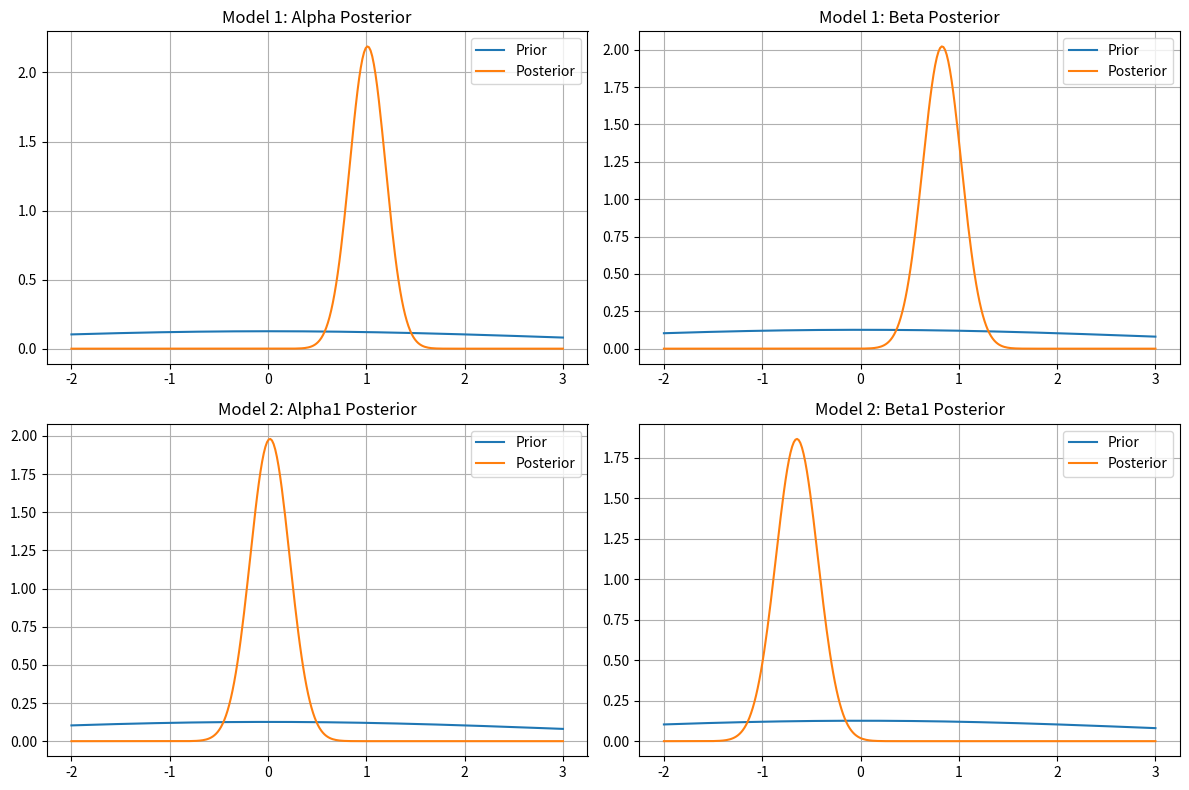

Recreate this plot in Python.
import numpy as np
import matplotlib.pyplot as plt
from scipy.stats import norm, invgamma
import pandas as pd

# ------------------------------
# Simulate toy data for Model 1 and Model 2
# ------------------------------

np.random.seed(42)
n = 30
z = np.random.normal(0, 1, n)  # Macro predictor
f = np.random.normal(0, 1, n)  # Factor
alpha_true = 1.0
beta_true = 0.8
alpha1_true = 0.5
beta1_true = -0.3
sigma2_true = 1.0

# Model 1 (constant alpha and beta)
r1 = alpha_true + beta_true * f + np.random.normal(0, np.sqrt(sigma2_true), n)

# Model 2 (time-varying alpha and beta)
r2 = (alpha_true + alpha1_true * z) + (beta_true + beta1_true * z) * f + np.random.normal(0, np.sqrt(sigma2_true), n)

# ------------------------------
# Bayesian Setup for Model 1: r_t = alpha + beta * f_t + eps_t
# ------------------------------

X1 = np.column_stack((np.ones(n), f))
y1 = r1

# Priors: Normal-Inverse-Gamma
mu0 = np.zeros(2)
Lambda0 = np.eye(2) * 0.1  # prior precision (tau^{-2})
a0 = 2.0  # shape
b0 = 1.0  # scale

# Posterior parameters (conjugate updating)
XtX = X1.T @ X1
Xty = X1.T @ y1
Lambda_n = XtX + Lambda0
mu_n = np.linalg.solve(Lambda_n, Xty + Lambda0 @ mu0)
a_n = a0 + n / 2
b_n = b0 + 0.5 * (y1.T @ y1 + mu0.T @ Lambda0 @ mu0 - mu_n.T @ Lambda_n @ mu_n)

# Predictive distribution components
posterior_variance = invgamma.var(a_n, scale=b_n)

# Prepare results
df_results_model1 = pd.DataFrame({
    "Posterior alpha mean": [mu_n[0]],
    "Posterior beta mean": [mu_n[1]],
    "Posterior sigma^2 mean": [b_n / (a_n - 1)],
    "Posterior sigma^2 variance": [posterior_variance]
})

# ------------------------------
# Bayesian Setup for Model 2: r_t = (alpha + alpha1 * z_t) + (beta + beta1 * z_t) * f_t + eps_t
# ------------------------------

# Construct regressors for Model 2
X2 = np.column_stack((np.ones(n), z, f, z * f))  # Columns: 1, z, f, z*f
y2 = r2

# Priors: Normal-Inverse-Gamma (4 parameters now)
mu0_2 = np.zeros(4)
Lambda0_2 = np.eye(4) * 0.1  # prior precision
a0_2 = 2.0
b0_2 = 1.0

# Posterior updates
XtX_2 = X2.T @ X2
Xty_2 = X2.T @ y2
Lambda_n2 = XtX_2 + Lambda0_2
mu_n2 = np.linalg.solve(Lambda_n2, Xty_2 + Lambda0_2 @ mu0_2)
a_n2 = a0_2 + n / 2
b_n2 = b0_2 + 0.5 * (y2.T @ y2 + mu0_2.T @ Lambda0_2 @ mu0_2 - mu_n2.T @ Lambda_n2 @ mu_n2)

# Predictive distribution components
posterior_variance_2 = invgamma.var(a_n2, scale=b_n2)

# Prepare results
df_results_model2 = pd.DataFrame({
    "Posterior alpha mean": [mu_n2[0]],
    "Posterior alpha1 mean": [mu_n2[1]],
    "Posterior beta mean": [mu_n2[2]],
    "Posterior beta1 mean": [mu_n2[3]],
    "Posterior sigma^2 mean": [b_n2 / (a_n2 - 1)],
    "Posterior sigma^2 variance": [posterior_variance_2]
})

print("Model 1 Results:")
print(df_results_model1)
print("\nModel 2 Results:")
print(df_results_model2)

# Plot prior, likelihood (approximate), and posterior for both models

fig, axes = plt.subplots(2, 2, figsize=(12, 8))
alpha_range = np.linspace(-2, 3, 300)

# Model 1: Plot posterior of alpha and beta
axes[0, 0].plot(alpha_range, norm.pdf(alpha_range, loc=mu0[0], scale=np.sqrt(1 / Lambda0[0, 0])), label="Prior")
axes[0, 0].plot(alpha_range, norm.pdf(alpha_range, loc=mu_n[0], scale=np.sqrt(1 / Lambda_n[0, 0])), label="Posterior")
axes[0, 0].set_title("Model 1: Alpha Posterior")
axes[0, 0].legend()
axes[0, 0].grid(True)

axes[0, 1].plot(alpha_range, norm.pdf(alpha_range, loc=mu0[1], scale=np.sqrt(1 / Lambda0[1, 1])), label="Prior")
axes[0, 1].plot(alpha_range, norm.pdf(alpha_range, loc=mu_n[1], scale=np.sqrt(1 / Lambda_n[1, 1])), label="Posterior")
axes[0, 1].set_title("Model 1: Beta Posterior")
axes[0, 1].legend()
axes[0, 1].grid(True)

# Model 2: Plot posterior of alpha1 and beta1
axes[1, 0].plot(alpha_range, norm.pdf(alpha_range, loc=mu0_2[1], scale=np.sqrt(1 / Lambda0_2[1, 1])), label="Prior")
axes[1, 0].plot(alpha_range, norm.pdf(alpha_range, loc=mu_n2[1], scale=np.sqrt(1 / Lambda_n2[1, 1])), label="Posterior")
axes[1, 0].set_title("Model 2: Alpha1 Posterior")
axes[1, 0].legend()
axes[1, 0].grid(True)

axes[1, 1].plot(alpha_range, norm.pdf(alpha_range, loc=mu0_2[3], scale=np.sqrt(1 / Lambda0_2[3, 3])), label="Prior")
axes[1, 1].plot(alpha_range, norm.pdf(alpha_range, loc=mu_n2[3], scale=np.sqrt(1 / Lambda_n2[3, 3])), label="Posterior")
axes[1, 1].set_title("Model 2: Beta1 Posterior")
axes[1, 1].legend()
axes[1, 1].grid(True)

plt.tight_layout()
plt.show()

from scipy.special import gammaln
from numpy.linalg import slogdet

def compute_log_marginal_likelihood(n, k, a0, b0, a_n, b_n, Lambda0, Lambda_n):
    """Compute log marginal likelihood for Normal-Inverse-Gamma prior"""
    sign0, logdet0 = slogdet(Lambda0)
    signn, logdetn = slogdet(Lambda_n)
    
    term1 = 0.5 * (logdet0 - logdetn)
    term2 = a0 * np.log(b0) - a_n * np.log(b_n)
    term3 = gammaln(a_n) - gammaln(a0)
    term4 = -0.5 * n * np.log(2 * np.pi)
    
    log_ml = term1 + term2 + term3 + term4
    return log_ml

# Compute log marginal likelihoods
k1 = X1.shape[1]
k2 = X2.shape[1]

log_ml_1 = compute_log_marginal_likelihood(n, k1, a0, b0, a_n, b_n, Lambda0, Lambda_n)
log_ml_2 = compute_log_marginal_likelihood(n, k2, a0_2, b0_2, a_n2, b_n2, Lambda0_2, Lambda_n2)

# Display results
df_marginal_likelihoods = pd.DataFrame({
    "Model": ["Model 1", "Model 2"],
    "Log Marginal Likelihood": [log_ml_1, log_ml_2]
})

print(df_marginal_likelihoods)

# Assume uniform model priors
P_M1_prior = 0.5
P_M2_prior = 0.5

# Convert log marginal likelihoods to raw (unnormalized) posterior weights
ml1 = np.exp(log_ml_1)
ml2 = np.exp(log_ml_2)

# Unnormalized posterior probabilities
unnormalized_p1 = ml1 * P_M1_prior
unnormalized_p2 = ml2 * P_M2_prior

# Normalize to get posterior model probabilities
total = unnormalized_p1 + unnormalized_p2
posterior_prob_M1 = unnormalized_p1 / total
posterior_prob_M2 = unnormalized_p2 / total

# Display results
df_posterior_model_probs = pd.DataFrame({
    "Model": ["Model 1", "Model 2"],
    "Posterior Model Probability": [posterior_prob_M1, posterior_prob_M2]
})
print("\nPosterior Model Probabilities:")
print(df_posterior_model_probs)

# Merge all relevant results into one comprehensive table

df_combined = pd.DataFrame({
    "Model": ["Model 1", "Model 2"],
    "Posterior alpha mean": [mu_n[0], mu_n2[0]],
    "Posterior alpha1 mean": [np.nan, mu_n2[1]],
    "Posterior beta mean": [mu_n[1], mu_n2[2]],
    "Posterior beta1 mean": [np.nan, mu_n2[3]],
    "Posterior sigma^2 mean": [b_n / (a_n - 1), b_n2 / (a_n2 - 1)],
    "Posterior sigma^2 variance": [invgamma.var(a_n, scale=b_n), invgamma.var(a_n2, scale=b_n2)],
    "Log Marginal Likelihood": [log_ml_1, log_ml_2],
    "Posterior Model Probability": [posterior_prob_M1, posterior_prob_M2]
})

print("\nCombined Results:")
print(df_combined)

# Split into Panel A (posterior parameters) and Panel B (model comparison stats)

panel_a = df_combined[[
    "Model",
    "Posterior alpha mean",
    "Posterior alpha1 mean",
    "Posterior beta mean",
    "Posterior beta1 mean",
    "Posterior sigma^2 mean",
    "Posterior sigma^2 variance"
]]

panel_b = df_combined[[
    "Model",
    "Log Marginal Likelihood",
    "Posterior Model Probability"
]]

# Rename for clarity in table headers
panel_a.columns = pd.MultiIndex.from_product([["Panel A: Posterior Parameter Estimates"], panel_a.columns])
panel_b.columns = pd.MultiIndex.from_product([["Panel B: Model Comparison Statistics"], panel_b.columns])

# Combine horizontally
panel_full = pd.concat([panel_a, panel_b], axis=1)

print("\nFinal Combined Panel:")
print(panel_full)

# Create Panel C: Inputs used in the Bayesian models
panel_c = pd.DataFrame({
    "Model": ["Model 1", "Model 2"],
    "n (observations)": [n, n],
    "k (parameters)": [X1.shape[1], X2.shape[1]],
    "a0 (prior shape)": [a0, a0_2],
    "b0 (prior scale)": [b0, b0_2],
    "a_n (posterior shape)": [a_n, a_n2],
    "b_n (posterior scale)": [b_n, b_n2]
})

# Assign MultiIndex headers
panel_c.columns = pd.MultiIndex.from_product([["Panel C: Model Inputs"], panel_c.columns])

# Reuse panel_a and panel_b from earlier step
panel_a.columns = pd.MultiIndex.from_product([["Panel A: Posterior Parameter Estimates"], panel_a.columns.get_level_values(1)])
panel_b.columns = pd.MultiIndex.from_product([["Panel B: Model Comparison Statistics"], panel_b.columns.get_level_values(1)])

# Concatenate all panels
panel_full_all = pd.concat([panel_a, panel_b, panel_c], axis=1)

# Print Panel A, Panel B, and Panel C as three separate plain dataframes

panel_a_df = panel_a.copy()
panel_b_df = panel_b.copy()
panel_c_df = panel_c.copy()

# Reset column names to flat for printing
panel_a_df.columns = panel_a_df.columns.get_level_values(1)
panel_b_df.columns = panel_b_df.columns.get_level_values(1)
panel_c_df.columns = panel_c_df.columns.get_level_values(1)

print(panel_a_df, "\n", panel_b_df, "\n", panel_c_df)
